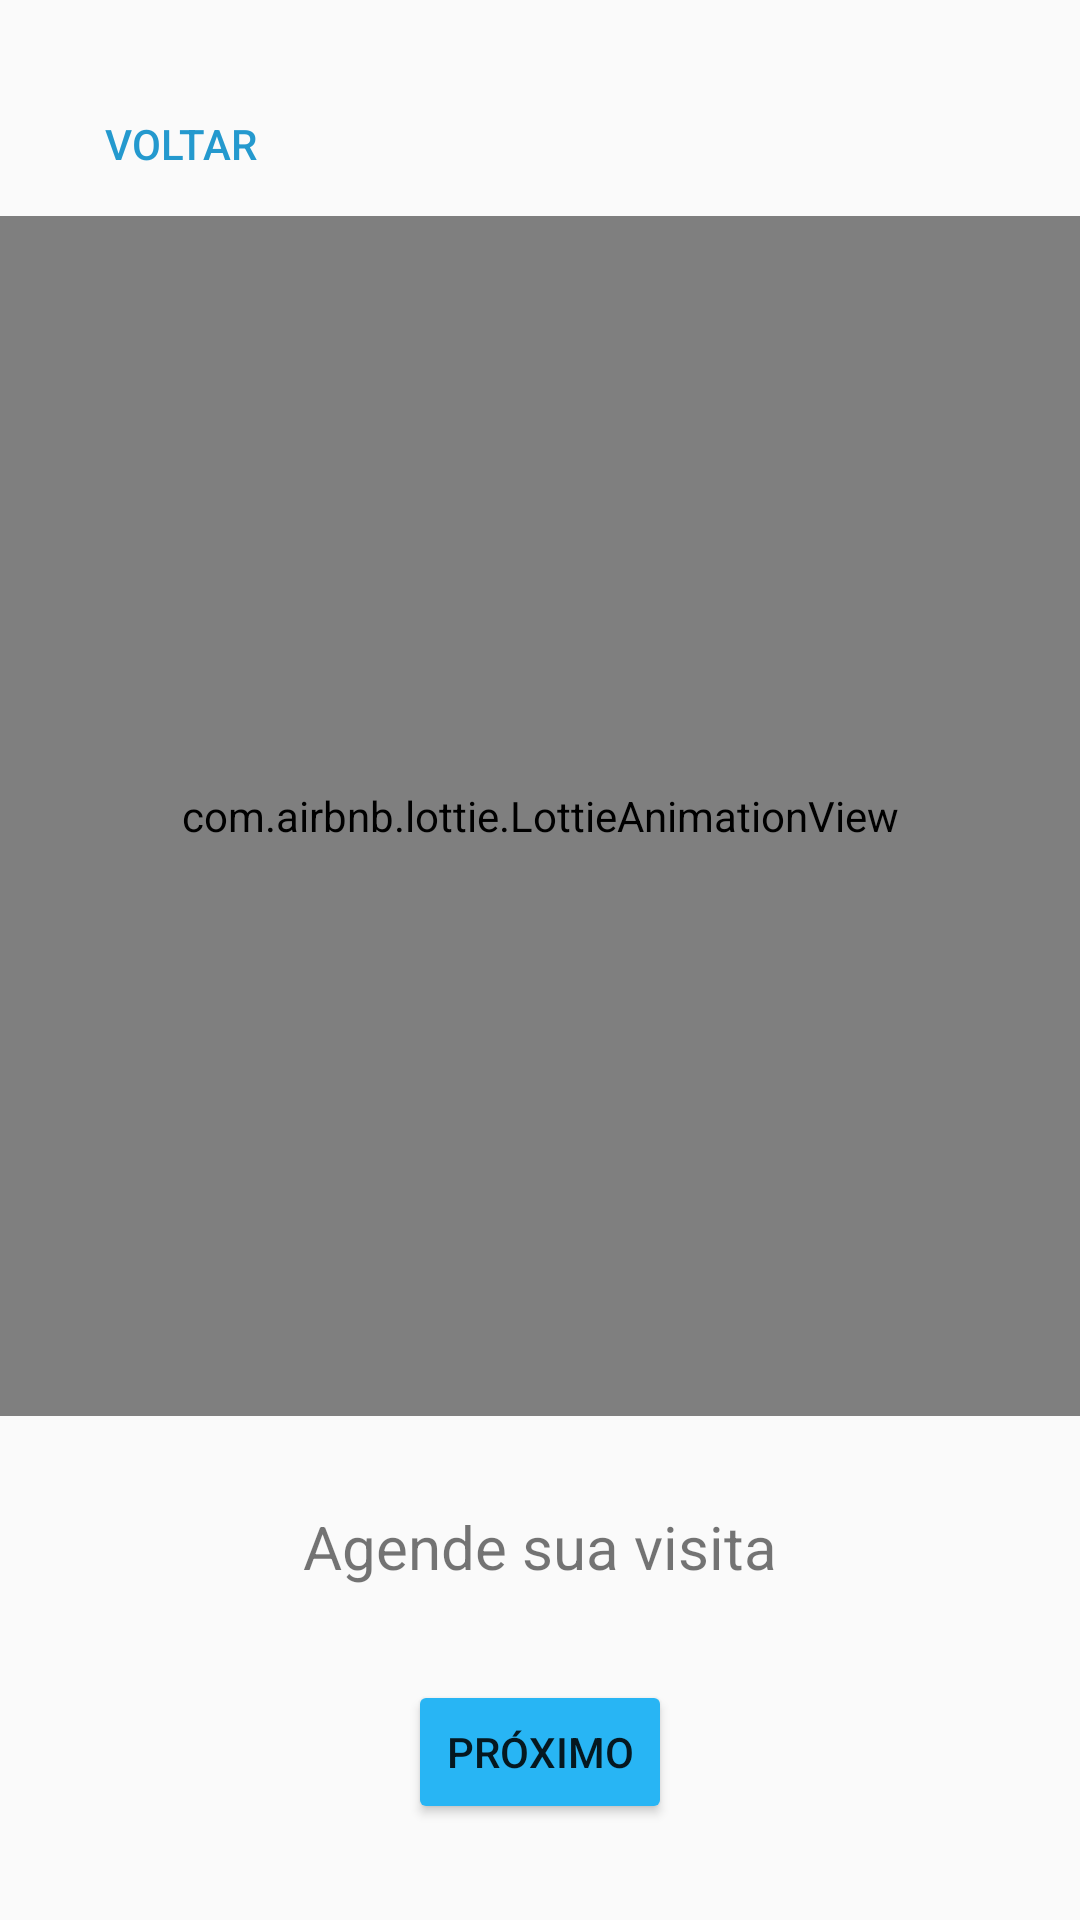

Here is an Android app screen rendered from its layout file. Give the layout XML and the strings, colors and styles it references.
<!-- AndroidManifest.xml: application theme AppTheme -->
<!-- res/layout/activity_book_visit.xml -->
<?xml version="1.0" encoding="utf-8"?>
<android.support.v7.widget.LinearLayoutCompat xmlns:android="http://schemas.android.com/apk/res/android"
    xmlns:app="http://schemas.android.com/apk/res-auto"
    xmlns:tools="http://schemas.android.com/tools"
    android:layout_width="match_parent"
    android:layout_height="match_parent"
    tools:context=".bookVisitActivity"
    android:orientation="vertical">

    <android.support.constraint.ConstraintLayout
        android:id="@+id/firstBookVisitPage"
        android:layout_width="match_parent"
        android:layout_height="match_parent"
        android:visibility="visible">

        <com.airbnb.lottie.LottieAnimationView
            android:id="@+id/lottieAnimationView"
            android:layout_width="match_parent"
            android:layout_height="400dp"
            android:layout_marginTop="72dp"
            android:padding="30dp"
            app:layout_constraintTop_toTopOf="parent"
            app:lottie_autoPlay="true"
            app:lottie_fileName="visit-animation.json"
            tools:layout_editor_absoluteX="0dp" />

        <TextView
            android:layout_width="match_parent"
            android:layout_height="wrap_content"
            android:padding="30dp"
            android:text="Agende sua visita"
            android:textAlignment="center"
            android:textSize="20sp"
            app:layout_constraintTop_toBottomOf="@+id/lottieAnimationView"
            tools:layout_editor_absoluteX="0dp" />

        <Button
            android:id="@+id/firstNextButton"
            android:layout_width="wrap_content"
            android:layout_height="wrap_content"
            android:layout_marginBottom="32dp"
            android:backgroundTint="@color/colorAccent"
            android:text="Próximo"
            android:textColor="@color/ms_white"
            app:layout_constraintBottom_toBottomOf="parent"
            app:layout_constraintEnd_toEndOf="parent"
            app:layout_constraintStart_toStartOf="parent" />

        <Button
            android:id="@+id/firstBackButton"
            style="@style/Widget.MaterialComponents.Button.TextButton"
            android:layout_width="wrap_content"
            android:layout_height="wrap_content"
            android:layout_marginStart="16dp"
            android:layout_marginTop="24dp"
            android:text="Voltar"
            android:textAppearance="@style/TextAppearance.AppCompat.Button"
            app:layout_constraintStart_toStartOf="parent"
            app:layout_constraintTop_toTopOf="parent" />

    </android.support.constraint.ConstraintLayout>

    <android.support.constraint.ConstraintLayout
        android:id="@+id/secondBookVisitPage"
        android:layout_width="match_parent"
        android:layout_height="match_parent"
        android:visibility="gone">

        <TextView
            android:id="@+id/textView2"
            android:layout_width="0dp"
            android:layout_height="wrap_content"
            android:layout_marginStart="24dp"
            android:layout_marginTop="24dp"
            android:layout_marginEnd="24dp"
            android:text="Selecione o imóvel"
            android:textSize="36sp"
            app:layout_constraintEnd_toEndOf="parent"
            app:layout_constraintStart_toStartOf="parent"
            app:layout_constraintTop_toTopOf="parent" />

        <android.support.v7.widget.RecyclerView
            android:id="@+id/AddressessRecyclerView"
            android:layout_width="0dp"
            android:layout_height="wrap_content"
            android:layout_marginTop="8dp"
            android:layout_marginBottom="8dp"
            android:scrollbars="none"
            app:layout_constraintBottom_toBottomOf="parent"
            app:layout_constraintEnd_toEndOf="parent"
            app:layout_constraintHorizontal_bias="0.0"
            app:layout_constraintStart_toStartOf="parent"
            app:layout_constraintTop_toTopOf="parent" />

    </android.support.constraint.ConstraintLayout>

    <android.support.constraint.ConstraintLayout
        android:layout_width="match_parent"
        android:layout_height="match_parent"
        android:id="@+id/thirdBookVisitPage">

    </android.support.constraint.ConstraintLayout>

    <android.support.constraint.ConstraintLayout
        android:layout_width="match_parent"
        android:layout_height="match_parent"
        android:id="@+id/fourthBookVisitPage">

    </android.support.constraint.ConstraintLayout>

    <android.support.constraint.ConstraintLayout
        android:layout_width="match_parent"
        android:layout_height="match_parent"
        android:id="@+id/fifthBookVisitPage">

    </android.support.constraint.ConstraintLayout>

    <android.support.constraint.ConstraintLayout
        android:layout_width="match_parent"
        android:layout_height="match_parent"
        android:id="@+id/sixthBookVisitPage">

    </android.support.constraint.ConstraintLayout>
</android.support.v7.widget.LinearLayoutCompat>
<!-- resources referenced by this layout -->
<resources>
  <color name="colorAccent">#28b5f4</color>
  <style name="AppTheme" parent="Theme.AppCompat.Light.DarkActionBar">
          
          <item name="colorPrimary">@color/colorPrimary</item>
          <item name="colorPrimaryDark">@color/colorPrimaryDark</item>
          <item name="colorAccent">@color/colorAccent</item>
          <item name="windowActionBar">false</item>
          <item name="windowNoTitle">true</item>
      </style>
  <color name="colorPrimary">#2499ce</color>
  <color name="colorPrimaryDark">#28b5f4</color>
</resources>
